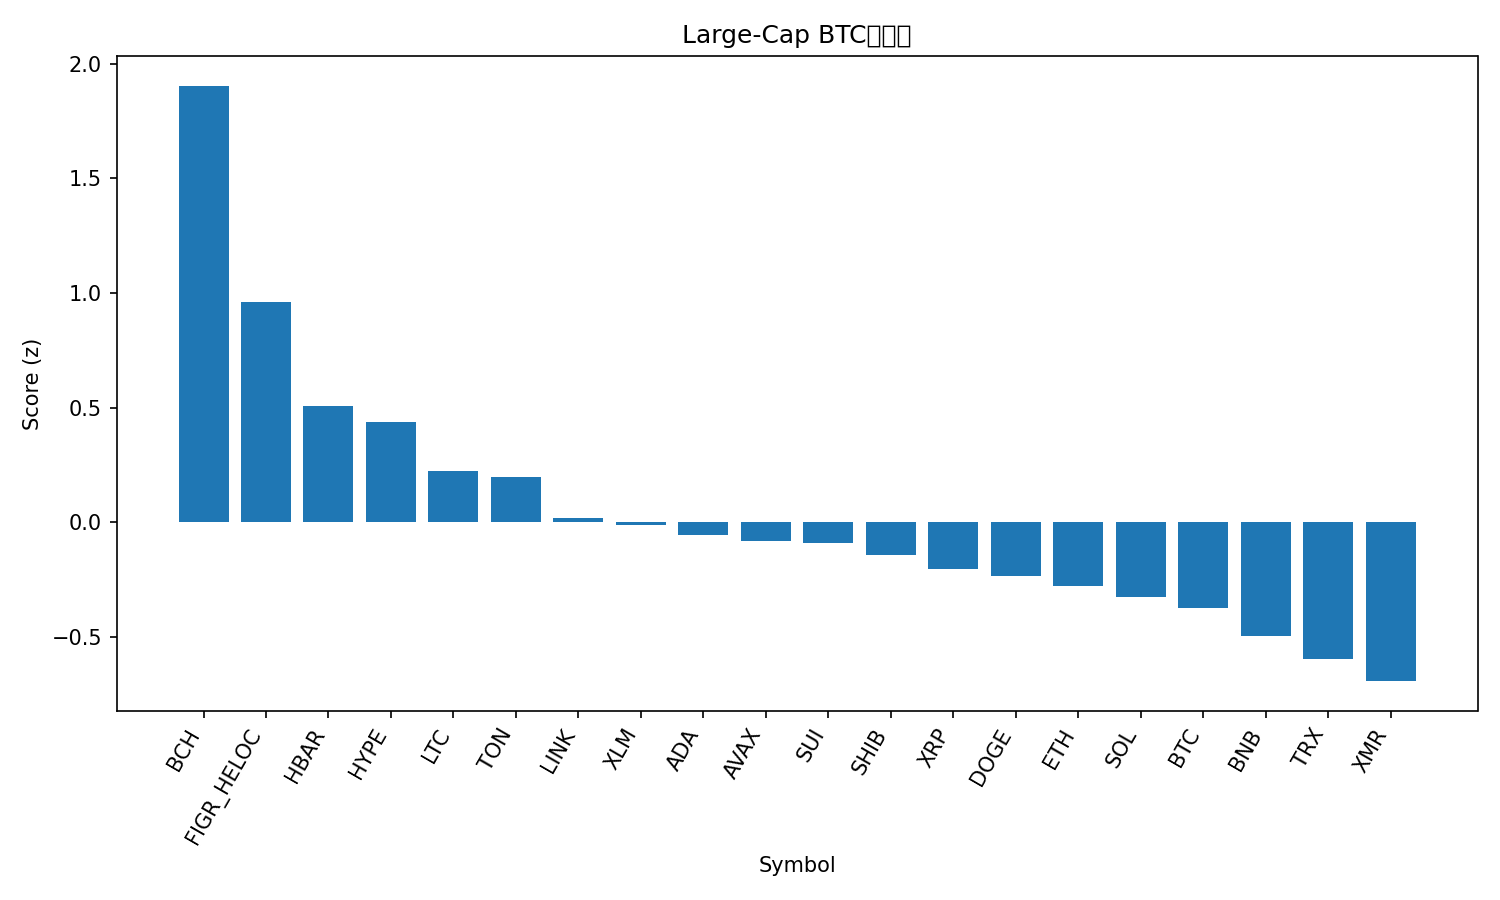

Data behind this chart, as committed beside it:
rank, name, symbol, price_btc, price_usd, pct_1h_btc, pct_24h_btc, pct_7d_btc, market_cap_rank, market_cap_usd, volume_usd, score
1, Bitcoin Cash, BCH, 0.004639, 518.2, 1.514, 1.878, 7.051, 21, 10335669764, 310900257, 1.903
2, Figure Heloc, FIGR_HELOC, 8.95e-06, 1.0, -0.102, 99.68, -4.392, 15, 13235691013, 1500, 0.9613
3, Hedera, HBAR, 1.56e-06, 0.1745, 0.6102, 2.984, 1.409, 30, 7404951788, 117646562, 0.507
4, Hyperliquid, HYPE, 0.0003972, 44.37, 0.1558, 10.67, 17.18, 17, 12006599021, 437445613, 0.4374
5, Litecoin, LTC, 0.0008731, 97.54, 0.4337, 0.8318, 1.281, 29, 7456756415, 292360029, 0.2229
6, Toncoin, TON, 1.932e-05, 2.16, 0.521, 0.5151, -3.828, 35, 5439134926, 73026824, 0.1976
7, Chainlink, LINK, 0.0001598, 17.85, 0.2882, -0.353, 1.886, 16, 12436971382, 920489138, 0.02028
8, Stellar, XLM, 2.92e-06, 0.3265, 0.2786, 1.891, 0.01577, 20, 10455224407, 130148153, -0.011
9, Cardano, ADA, 5.87e-06, 0.6558, 0.2797, 0.2934, -0.6679, 11, 23981610021, 424081064, -0.05343
10, Avalanche, AVAX, 0.0001764, 19.71, 0.3582, 1.608, -6.481, 26, 8407955018, 258382105, -0.08306
11, Sui, SUI, 2.269e-05, 2.53, 0.2771, 1.567, -2.609, 22, 9183762269, 536853696, -0.08872
12, Shiba Inu, SHIB, 9.1322e-11, 1.02e-05, 0.2237, 0.498, -1.083, 34, 6008302636, 91649957, -0.141
13, XRP, XRP, 2.347e-05, 2.62, -0.01167, 2.898, 6.633, 4, 157390380169, 2944742568, -0.2025
14, Dogecoin, DOGE, 1.76e-06, 0.1965, 0.1634, -0.8952, -0.7133, 9, 29752144800, 746797485, -0.2347
15, Ethereum, ETH, 0.03539, 3953, 0.1304, 0.4283, -2.942, 2, 477133689933, 11677833799, -0.2763
16, Solana, SOL, 0.001739, 194.2, 0.07285, -0.04334, -0.3546, 6, 106722114287, 2913933908, -0.3262
17, Bitcoin, BTC, 1.0, 111716, 0.0, 0.0, 0.0, 1, 2227550912048, 21972877979, -0.3754
18, BNB, BNB, 0.01003, 1120, -0.03104, 0.519, -1.305, 5, 155905023260, 1110932438, -0.4964
19, TRON, TRX, 2.65e-06, 0.296, 0.08566, -0.9383, -9.924, 10, 28020617920, 587236026, -0.5979
20, Monero, XMR, 0.003021, 337.5, -0.2976, 2.586, 3.967, 32, 6225595701, 134441694, -0.6927
21, USDT0, USDT0, 8.95e-06, 0.9997, -0.1287, -0.1967, -4.31, 31, 7152139944, 234305907, -0.7312
